Run: headless pygame with SDL's dummy video driver; simulated clock (each Clock.tick advances the game by its frame time, no real sleeping); random seed 0; keys injected as events and as key.get_pressed() state; mouse plan: one left click at the window centre at the start of phase 2, then a move to the lower-right quarter at the start of phase 3.
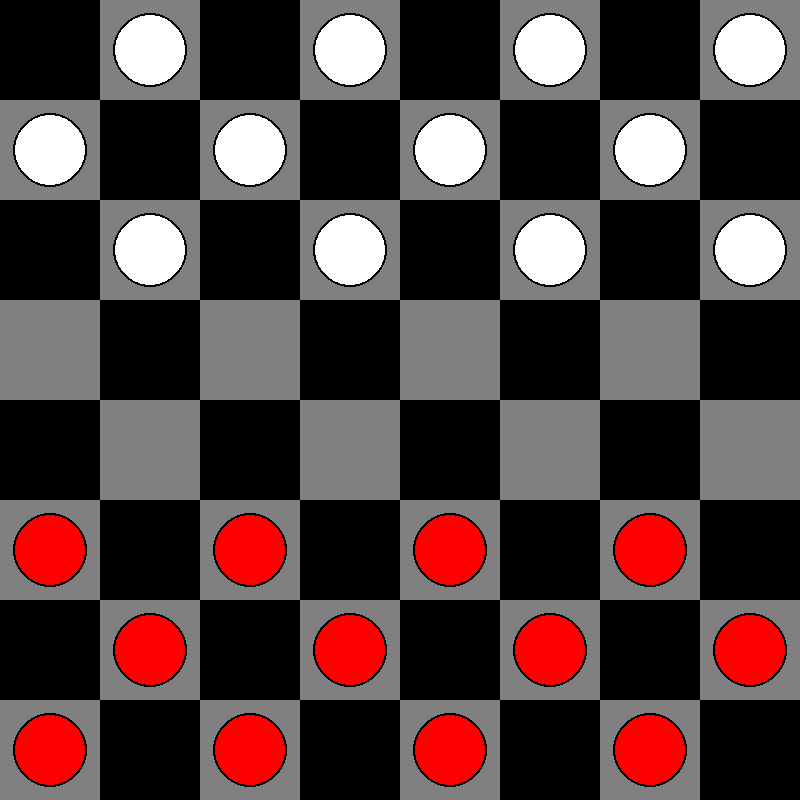
Frame 1 of 4 · flips 1–60 · no input
Frame 2 of 4 · flips 61–180 · clicked the window centre · tapped SPACE, RETURN · held RIGHT (→), D · screen unchanged from frame 1, image omitted
Frame 3 of 4 · flips 181–300 · moved the mouse to the lower-right quarter · held DOWN (↓), S · screen unchanged from frame 2, image omitted
Frame 4 of 4 · flips 301–420 · held LEFT (←), A, UP (↑), W · screen unchanged from frame 3, image omitted

The pygame program that drew these frames:

import pygame
import sys
import copy

# Initialize pygame
pygame.init()

# Screen settings
WIDTH, HEIGHT = 800, 800
ROWS, COLS = 8, 8
SQUARE_SIZE = WIDTH // COLS

# Colors
RED = (255, 0, 0)
WHITE = (255, 255, 255)
BLACK = (0, 0, 0)
GREY = (128, 128, 128)
GOLD = (255, 223, 0)
BLUE = (0, 0, 255)  # For highlighting valid moves

# Game settings
FPS = 60

class Piece:
    PADDING = 15
    OUTLINE = 2

    def __init__(self, row, col, color):
        self.row = row
        self.col = col
        self.color = color
        self.king = False
        self.calc_pos()

    def calc_pos(self):
        self.x = SQUARE_SIZE * self.col + SQUARE_SIZE // 2
        self.y = SQUARE_SIZE * self.row + SQUARE_SIZE // 2

    def make_king(self):
        self.king = True

    def draw(self, win):
        radius = SQUARE_SIZE // 2 - self.PADDING
        pygame.draw.circle(win, BLACK, (self.x, self.y), radius + self.OUTLINE)
        pygame.draw.circle(win, self.color, (self.x, self.y), radius)

        if self.king:
            self.draw_crown(win)

    def draw_crown(self, win):
        crown_color = GOLD
        pygame.draw.polygon(win, crown_color, [
            (self.x - 10, self.y - 15),
            (self.x, self.y - 25),
            (self.x + 10, self.y - 15),
            (self.x + 5, self.y - 5),
            (self.x - 5, self.y - 5)
        ])

    def move(self, row, col):
        self.row = row
        self.col = col
        self.calc_pos()

class Board:
    def __init__(self):
        self.board = []
        self.red_left = self.white_left = 12
        self.red_kings = self.white_kings = 0
        self.create_board()

    def create_board(self):
        for row in range(ROWS):
            self.board.append([])
            for col in range(COLS):
                if (row + col) % 2 == 0:
                    self.board[row].append(0)
                else:
                    if row < 3:
                        self.board[row].append(Piece(row, col, WHITE))
                    elif row > 4:
                        self.board[row].append(Piece(row, col, RED))
                    else:
                        self.board[row].append(0)

    def draw(self, win):
        win.fill(BLACK)
        for row in range(ROWS):
            for col in range(COLS):
                if (row + col) % 2 != 0:
                    pygame.draw.rect(win, GREY, (col * SQUARE_SIZE, row * SQUARE_SIZE, SQUARE_SIZE, SQUARE_SIZE))
        
        for row in self.board:
            for piece in row:
                if piece != 0:
                    piece.draw(win)

    def move(self, piece, row, col):
        self.board[piece.row][piece.col], self.board[row][col] = self.board[row][col], self.board[piece.row][piece.col]
        piece.move(row, col)

        if row == 0 or row == ROWS - 1:
            piece.make_king()

    def get_piece(self, row, col):
        return self.board[row][col]

    def remove(self, pieces):
        for piece in pieces:
            self.board[piece.row][piece.col] = 0

    def get_all_pieces(self, color):
        pieces = []
        for row in self.board:
            for piece in row:
                if piece != 0 and piece.color == color:
                    pieces.append(piece)
        return pieces

    def evaluate(self):
        return self.white_left - self.red_left + (self.white_kings * 0.5 - self.red_kings * 0.5)

    def get_valid_moves(self, piece):
        moves = {}
        left = piece.col - 1
        right = piece.col + 1
        row = piece.row

        if piece.color == RED or piece.king:
            moves.update(self._traverse_left(row - 1, max(row - 3, -1), -1, piece.color, left))
            moves.update(self._traverse_right(row - 1, max(row - 3, -1), -1, piece.color, right))

        if piece.color == WHITE or piece.king:
            moves.update(self._traverse_left(row + 1, min(row + 3, ROWS), 1, piece.color, left))
            moves.update(self._traverse_right(row + 1, min(row + 3, ROWS), 1, piece.color, right))

        return moves

    def _traverse_left(self, start, stop, step, color, left, skipped=[]):
        moves = {}
        last = []
        for r in range(start, stop, step):
            if left < 0:
                break

            current = self.board[r][left]
            if current == 0:
                if skipped and not last:
                    break
                elif skipped:
                    moves[(r, left)] = last + skipped
                else:
                    moves[(r, left)] = last

                if last:
                    if step == -1:
                        row = max(r - 3, -1)
                    else:
                        row = min(r + 3, ROWS)
                    moves.update(self._traverse_left(r + step, row, step, color, left - 1, skipped=last))
                    moves.update(self._traverse_right(r + step, row, step, color, left + 1, skipped=last))
                break
            elif current.color == color:
                break
            else:
                last = [current]

            left -= 1

        return moves

    def _traverse_right(self, start, stop, step, color, right, skipped=[]):
        moves = {}
        last = []
        for r in range(start, stop, step):
            if right >= COLS:
                break

            current = self.board[r][right]
            if current == 0:
                if skipped and not last:
                    break
                elif skipped:
                    moves[(r, right)] = last + skipped
                else:
                    moves[(r, right)] = last

                if last:
                    if step == -1:
                        row = max(r - 3, -1)
                    else:
                        row = min(r + 3, ROWS)
                    moves.update(self._traverse_left(r + step, row, step, color, right - 1, skipped=last))
                    moves.update(self._traverse_right(r + step, row, step, color, right + 1, skipped=last))
                break
            elif current.color == color:
                break
            else:
                last = [current]

            right += 1

        return moves

    def winner(self):
        if self.red_left <= 0:
            return WHITE
        elif self.white_left <= 0:
            return RED
        return None

class CheckersGame:
    def __init__(self, win):
        self.board = Board()  # Initialize the Board
        self.turn = RED
        self.selected_piece = None
        self.valid_moves = {}
        self.win = win
        self.game_over = False  # New attribute to track game-over state

    def update(self):
            self.board.draw(self.win)
            self.draw_valid_moves(self.valid_moves)
            
            # Check for game-over
            winner = self.board.winner()
            if winner:
                self.display_winner(winner)
                self.game_over = True  # Set game over state
            pygame.display.update()

    def display_winner(self, winner):
        font = pygame.font.Font(None, 74)
        text = font.render("Game Over! " + ("White" if winner == WHITE else "Red") + " Wins!", True, BLUE)
        self.win.blit(text, (WIDTH // 2 - text.get_width() // 2, HEIGHT // 2 - text.get_height() // 2))
        pygame.display.update()
        pygame.time.delay(3000)

    def reset(self):
        self.__init__(self.win)

    def select(self, row, col):
        if self.game_over:  # Prevent actions after game over
            return False
        piece = self.board.get_piece(row, col)
        if self.selected_piece:
            if (row, col) in self.valid_moves:
                self.move(row, col)
            else:
                self.selected_piece = None
                self.valid_moves = {}
                self.select(row, col)
        elif piece != 0 and piece.color == self.turn:
            self.selected_piece = piece
            self.valid_moves = self.board.get_valid_moves(piece)
            return True
        return False

    def move(self, row, col):
        piece = self.selected_piece
        if piece and (row, col) in self.valid_moves:
            self.board.move(piece, row, col)
            captured = self.valid_moves[(row, col)]
            if captured:
                self.board.remove(captured)
            self.change_turn()
        self.selected_piece = None
        self.valid_moves = {}

    def ai_move(self):
        if not self.game_over:  # Only move if the game is not over
            _, new_board = self.minimax(self.board, 3, WHITE)  # Depth 3
            self.board = new_board
            self.change_turn()

    def draw_valid_moves(self, moves):
        for move in moves:
            row, col = move
            pygame.draw.circle(self.win, BLUE, (col * SQUARE_SIZE + SQUARE_SIZE // 2, row * SQUARE_SIZE + SQUARE_SIZE // 2), 15)

    def change_turn(self):
        self.turn = WHITE if self.turn == RED else RED

    def ai_move(self):
        _, new_board = self.minimax(self.board, 3, WHITE)  # Depth 3
        self.board = new_board
        self.change_turn()

    def minimax(self, board, depth, max_player):
        if depth == 0 or board.winner() is not None:
            return board.evaluate(), board

        if max_player:
            max_eval = float('-inf')
            best_move = None
            for move in self.get_all_moves(board, WHITE):
                evaluation = self.minimax(move, depth - 1, False)[0]
                if evaluation > max_eval:
                    max_eval = evaluation
                    best_move = move
            return max_eval, best_move
        else:
            min_eval = float('inf')
            best_move = None
            for move in self.get_all_moves(board, RED):
                evaluation = self.minimax(move, depth - 1, True)[0]
                if evaluation < min_eval:
                    min_eval = evaluation
                    best_move = move
            return min_eval, best_move

    def get_all_moves(self, board, color):
        moves = []
        for piece in board.get_all_pieces(color):
            valid_moves = board.get_valid_moves(piece)
            for move, skip in valid_moves.items():
                temp_board = copy.deepcopy(board)
                temp_piece = temp_board.get_piece(piece.row, piece.col)
                temp_board.move(temp_piece, move[0], move[1])
                if skip:
                    temp_board.remove(skip)
                moves.append(temp_board)
        return moves

def main():
    win = pygame.display.set_mode((WIDTH, HEIGHT))
    pygame.display.set_caption("Checkers Game with AI")
    clock = pygame.time.Clock()
    game = CheckersGame(win)

    run = True
    while run:
        clock.tick(FPS)

        if game.turn == WHITE and not game.game_over:  # AI turn only if game is not over
            game.ai_move()

        for event in pygame.event.get():
            if event.type == pygame.QUIT:
                run = False

            if event.type == pygame.MOUSEBUTTONDOWN:
                if game.turn == RED and not game.game_over:  # Player's turn only if game is not over
                    pos = pygame.mouse.get_pos()
                    row, col = pos[1] // SQUARE_SIZE, pos[0] // SQUARE_SIZE
                    game.select(row, col)

        game.update()

    pygame.quit()
    sys.exit()

if __name__ == "__main__":
    main()
